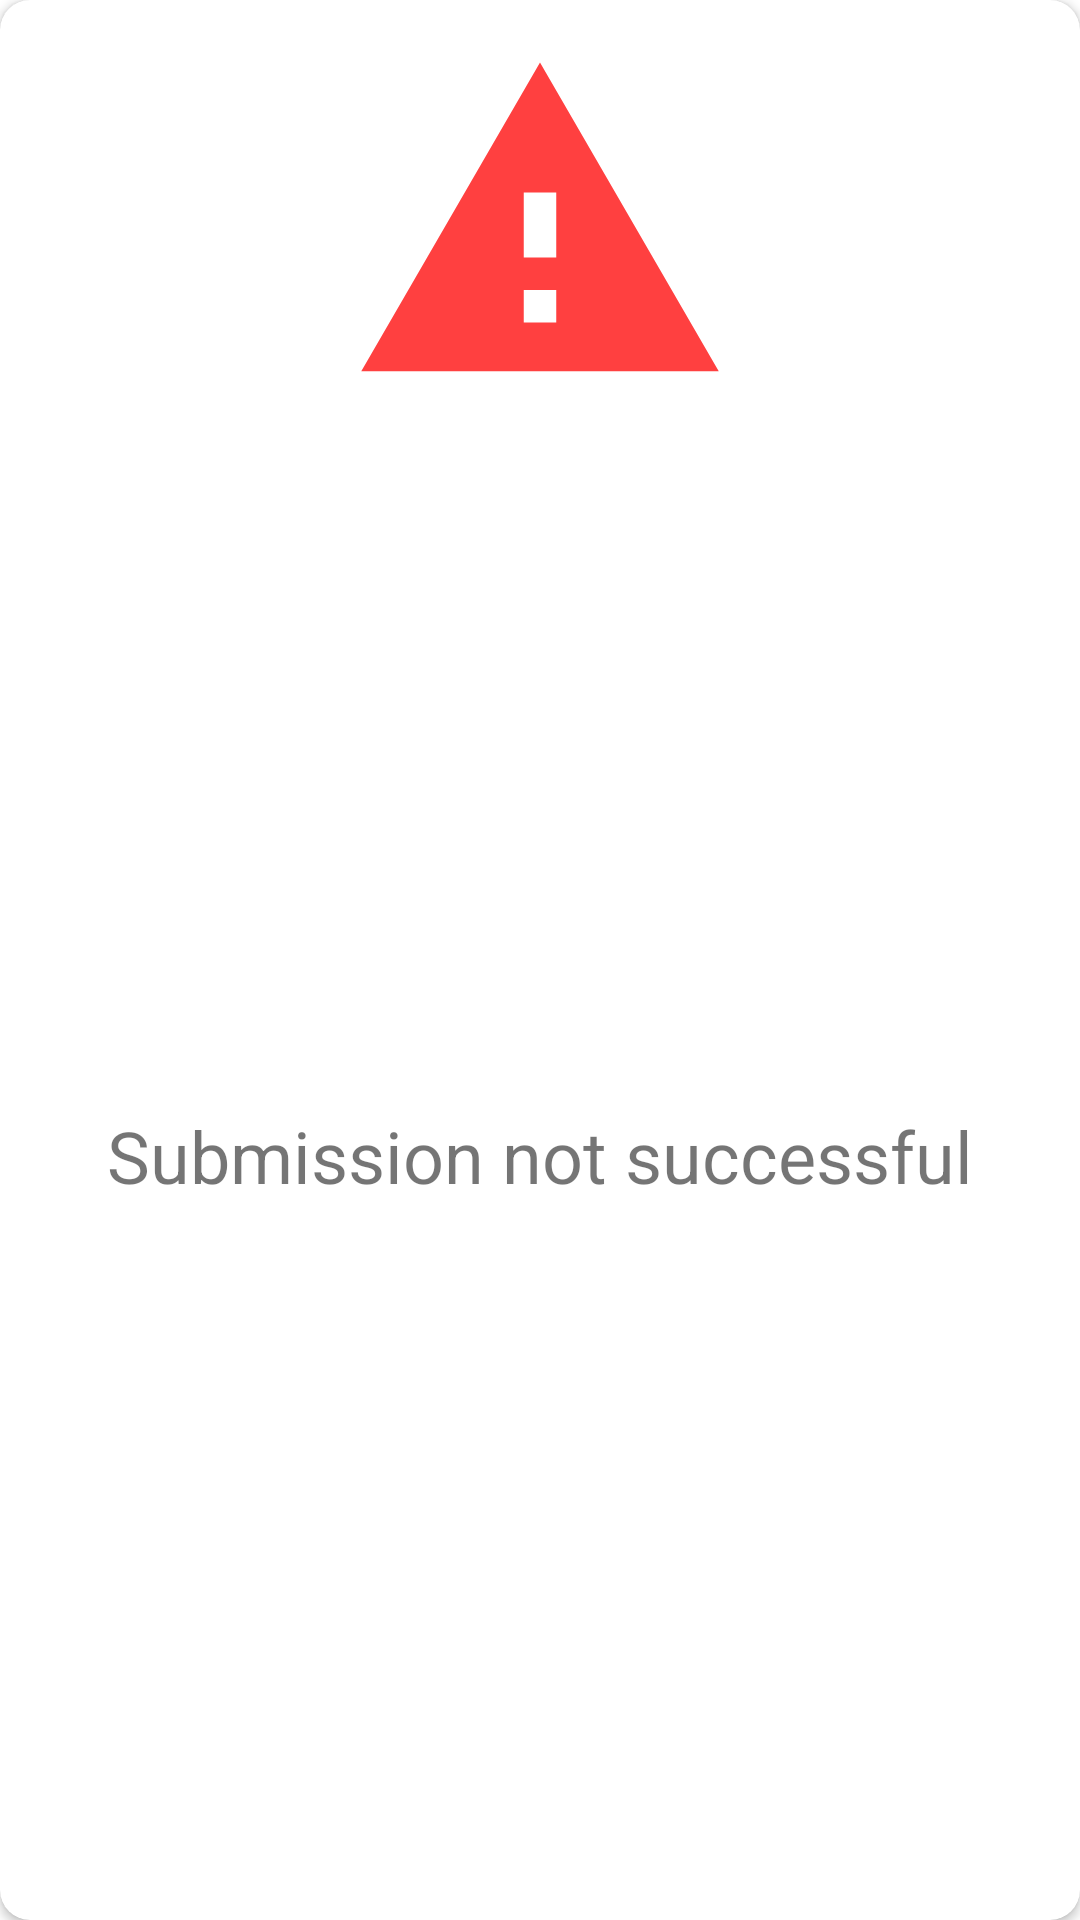

The Android layout XML behind this screen, and the referenced resources:
<!-- AndroidManifest.xml: application theme AppTheme -->
<!-- res/layout/fail_dialog.xml -->
<?xml version="1.0" encoding="utf-8"?>
<androidx.constraintlayout.widget.ConstraintLayout
    xmlns:android="http://schemas.android.com/apk/res/android"
    xmlns:app="http://schemas.android.com/apk/res-auto"
    xmlns:tools="http://schemas.android.com/tools"
    android:layout_width="350dp"
    android:layout_height="wrap_content"
    android:layout_gravity="center">
    <androidx.cardview.widget.CardView
        android:layout_width="match_parent"
        android:layout_height="match_parent"
        app:cardCornerRadius="10dp">

        <androidx.constraintlayout.widget.ConstraintLayout
            android:layout_width="match_parent"
            android:layout_height="match_parent"
            android:paddingBottom="10dp"
            android:paddingTop="10dp">
            <ImageView
                android:id="@+id/imageView3"
                android:layout_width="wrap_content"
                android:layout_height="wrap_content"
                android:src="@drawable/ic_baseline_warning_24"
                app:layout_constraintEnd_toEndOf="parent"
                app:layout_constraintStart_toStartOf="parent"
                app:layout_constraintTop_toTopOf="parent" />

            <TextView
                android:layout_width="wrap_content"
                android:layout_height="wrap_content"
                android:layout_marginTop="10dp"
                android:layout_marginBottom="10dp"
                android:text="@string/submission_not_successful"
                android:textSize="24sp"
                app:layout_constraintBottom_toBottomOf="parent"
                app:layout_constraintEnd_toEndOf="parent"
                app:layout_constraintStart_toStartOf="parent"
                app:layout_constraintTop_toBottomOf="@+id/imageView3" />

        </androidx.constraintlayout.widget.ConstraintLayout>
    </androidx.cardview.widget.CardView>




</androidx.constraintlayout.widget.ConstraintLayout>
<!-- resources referenced by this layout -->
<resources>
  <!-- drawable ic_baseline_warning_24 (drawable-v24) -->
  <vector android:height="130dp" android:tint="#ff4040"
      android:viewportHeight="24" android:viewportWidth="24"
      android:width="130dp" xmlns:android="http://schemas.android.com/apk/res/android">
      <path android:fillColor="@android:color/white" android:pathData="M1,21h22L12,2 1,21zM13,18h-2v-2h2v2zM13,14h-2v-4h2v4z"/>
  </vector>
  <string name="submission_not_successful">Submission not successful</string>
  <style name="AppTheme" parent="Theme.MaterialComponents.Light.NoActionBar">
          
          <item name="colorPrimary">@color/colorPrimary</item>
          <item name="colorPrimaryDark">@color/colorPrimaryDark</item>
          <item name="colorAccent">@color/colorAccent</item>
          <item name="colorSecondary">@color/color_Secondary</item>
      </style>
  <color name="colorPrimary">#FFFFFF</color>
  <color name="colorPrimaryDark">#000000</color>
  <color name="colorAccent">#222222</color>
  <color name="color_Secondary">#E4750E</color>
</resources>
